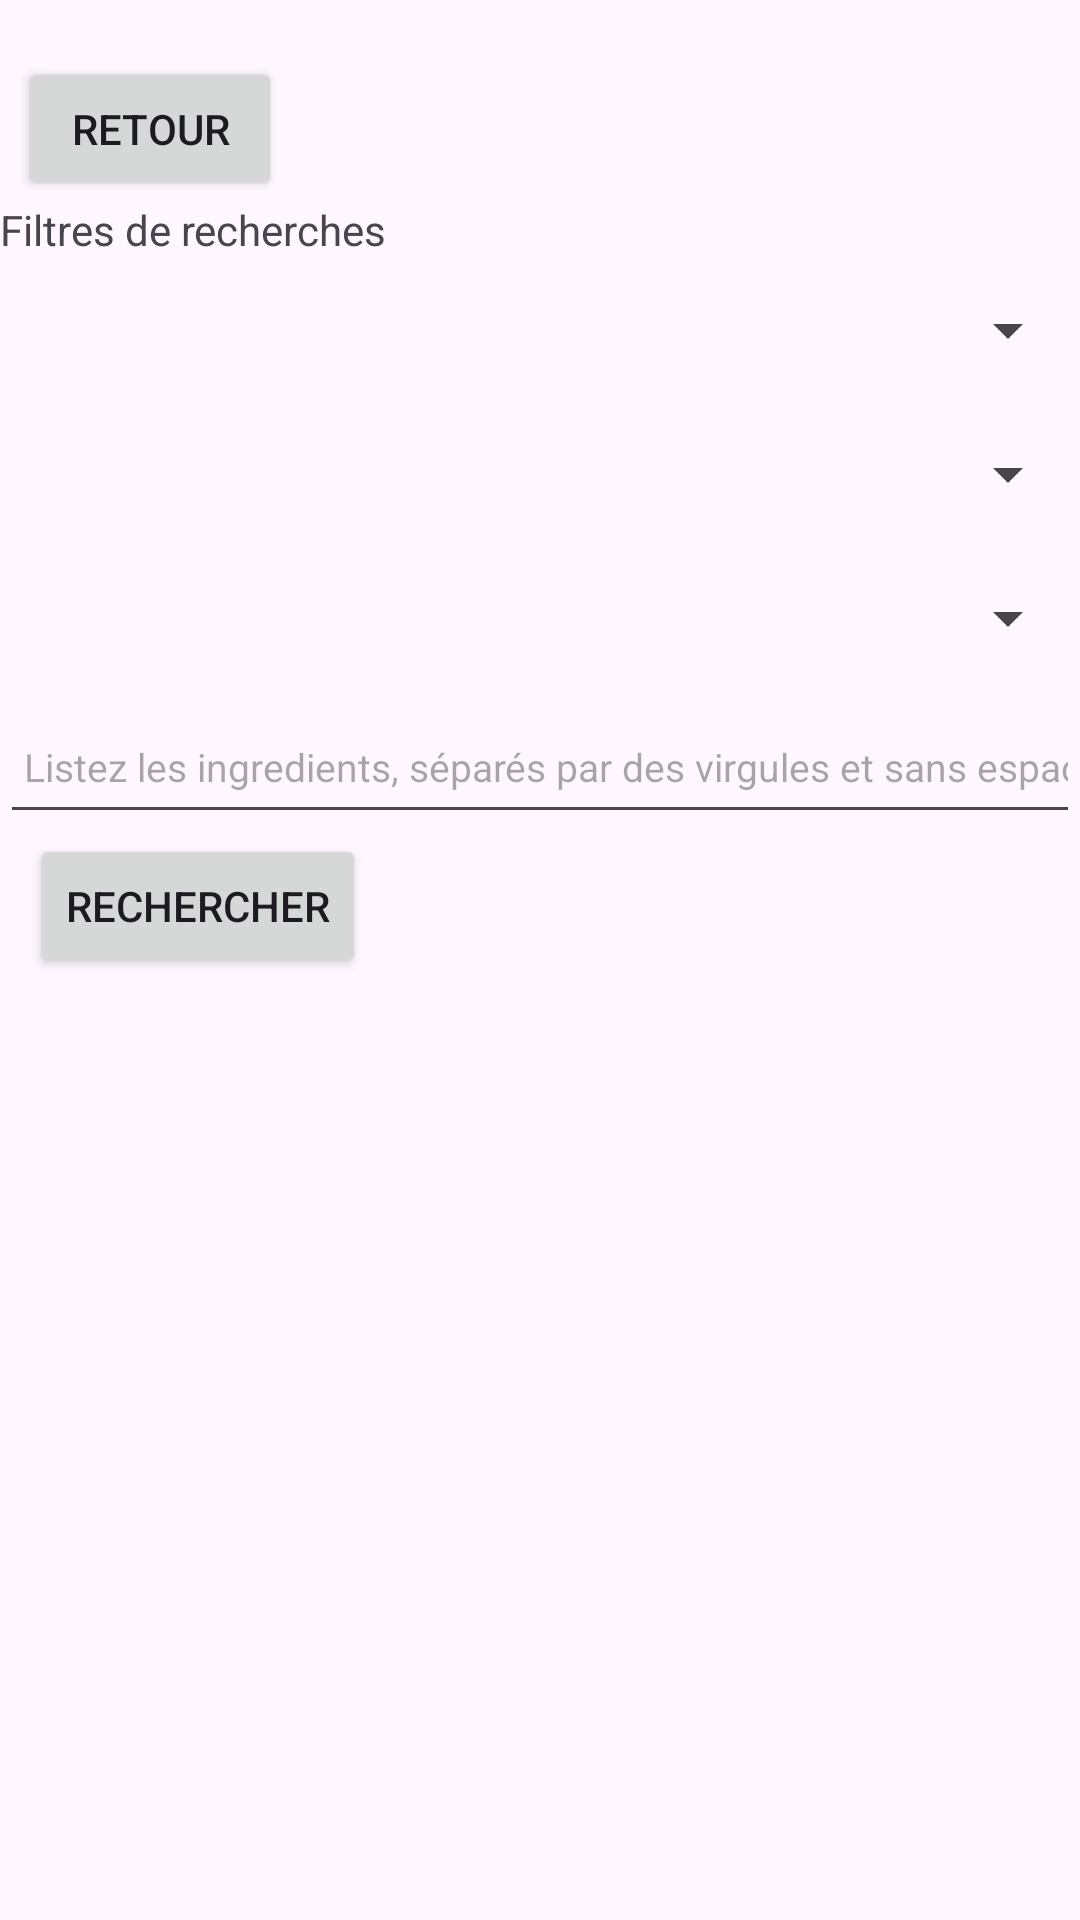

The Android layout XML behind this screen, and the referenced resources:
<!-- AndroidManifest.xml: application theme Theme.ChefChatter -->
<!-- res/layout/activity_liste_recette.xml -->
<?xml version="1.0" encoding="utf-8"?>
<androidx.constraintlayout.widget.ConstraintLayout xmlns:android="http://schemas.android.com/apk/res/android"
    xmlns:app="http://schemas.android.com/apk/res-auto"
    xmlns:tools="http://schemas.android.com/tools"
    android:id="@+id/main"
    android:layout_width="match_parent"
    android:layout_height="match_parent">

    <LinearLayout
        android:layout_width="match_parent"
        android:layout_height="match_parent"
        android:orientation="vertical"
        app:layout_constraintEnd_toEndOf="parent"
        app:layout_constraintHorizontal_bias="1.0"
        app:layout_constraintStart_toStartOf="parent"
        app:layout_constraintTop_toTopOf="parent">

        <TextView
            android:id="@+id/tvRecherche"
            android:layout_width="wrap_content"
            android:layout_height="wrap_content" />

        <Button
            android:id="@+id/btnRet"
            android:layout_width="wrap_content"
            android:layout_height="wrap_content"
            android:layout_marginStart="6dp"
            android:text="@string/retour" />

        <TextView
            android:id="@+id/tvFiltre"
            android:layout_width="wrap_content"
            android:layout_height="wrap_content"
            android:text="@string/filtres_de_recherches" />

        <Spinner
            android:id="@+id/sChoixOrigine"
            android:layout_width="match_parent"
            android:layout_height="wrap_content"
            android:minHeight="48dp" />

        <Spinner
            android:id="@+id/sChoixRegime"
            android:layout_width="match_parent"
            android:layout_height="wrap_content"
            android:minHeight="48dp" />

        <Spinner
            android:id="@+id/sChoixType"
            android:layout_width="match_parent"
            android:layout_height="wrap_content"
            android:minHeight="48dp" />

        <EditText
            android:id="@+id/etListeIngredients"
            android:layout_width="match_parent"
            android:layout_height="wrap_content"
            android:ems="10"
            android:hint="@string/listez_les_ingredients_s_par_s_par_des_virgules"
            android:inputType="text"
            android:minHeight="48dp"
            android:paddingStart="8dp"
            android:textSize="13sp"
            tools:ignore="SpeakableTextPresentCheck" />

        <Button
            android:id="@+id/btnRecherche"
            android:layout_width="wrap_content"
            android:layout_height="wrap_content"
            android:layout_marginStart="10dp"
            android:text="@string/rechercher" />

        <ListView
            android:id="@+id/lvFiltre"
            android:layout_width="match_parent"
            android:layout_height="413dp" />

    </LinearLayout>

</androidx.constraintlayout.widget.ConstraintLayout>
<!-- resources referenced by this layout -->
<resources>
  <string name="filtres_de_recherches">Filtres de recherches</string>
  <string name="listez_les_ingredients_s_par_s_par_des_virgules">Listez les ingredients, séparés par des virgules et sans espace</string>
  <string name="rechercher">Rechercher</string>
  <string name="retour">Retour</string>
  <style name="Theme.ChefChatter" parent="Base.Theme.ChefChatter" />
  <style name="Base.Theme.ChefChatter" parent="Theme.Material3.DayNight.NoActionBar">
          <item name="colorAccent">@color/couleurPrimaire</item>
          <item name="colorPrimary">@color/couleurBoutons</item>
          
      </style>
  <color name="couleurPrimaire">#027398</color>
  <color name="couleurBoutons">#003D7E</color>
</resources>
